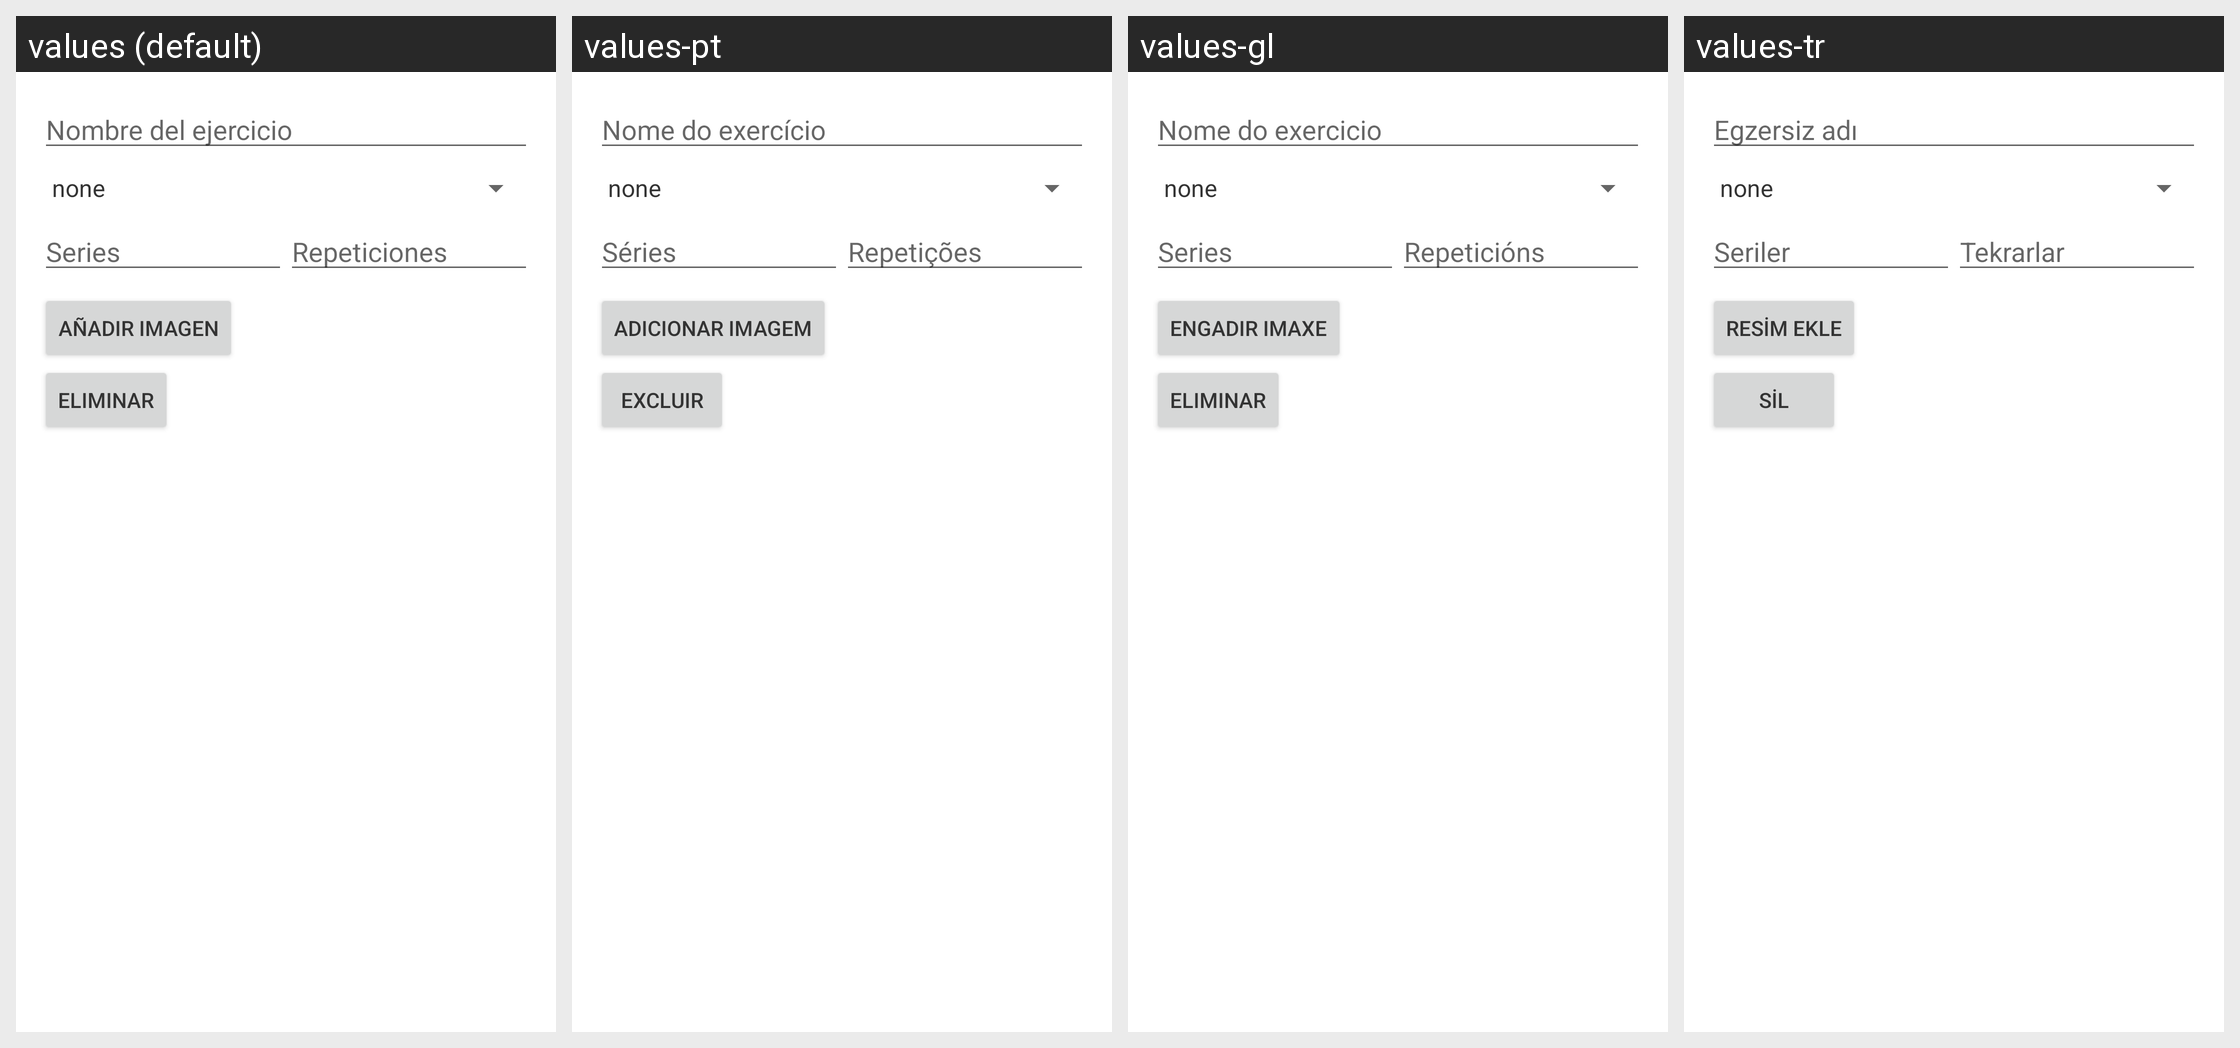

For this localized Android screen grid, give each drawn string resource with its value in every locale shown.
Android screen res/layout/fragment_exercise.xml rendered under 4 locales, left to right: values (default), values-pt, values-gl, values-tr. Device: Nexus 5 (rendered at 1080×1920; each locale shown at half size, 540×960, under a caption strip naming it); theme AppTheme.
Other locales in the repository, not shown: values-ca, values-de, values-el, values-en, values-fr, values-it, values-ro.
Strings drawn on this screen, with the default value and each locale's value (text and hints the layout hard-codes, and strings that could not be matched under every locale, appear in the picture but are not listed):

name_exercise
  values: Nombre del ejercicio
  values-pt: Nome do exercício
  values-gl: Nome do exercicio
  values-tr: Egzersiz adı

series
  values: Series
  values-pt: Séries
  values-gl: Series
  values-tr: Seriler

repetitions
  values: Repeticiones
  values-pt: Repetições
  values-gl: Repeticións
  values-tr: Tekrarlar

add_image
  values: Añadir Imagen
  values-pt: Adicionar Imagem
  values-gl: Engadir Imaxe
  values-tr: Resim ekle

delete
  values: Eliminar
  values-pt: Excluir
  values-gl: Eliminar
  values-tr: Sil
